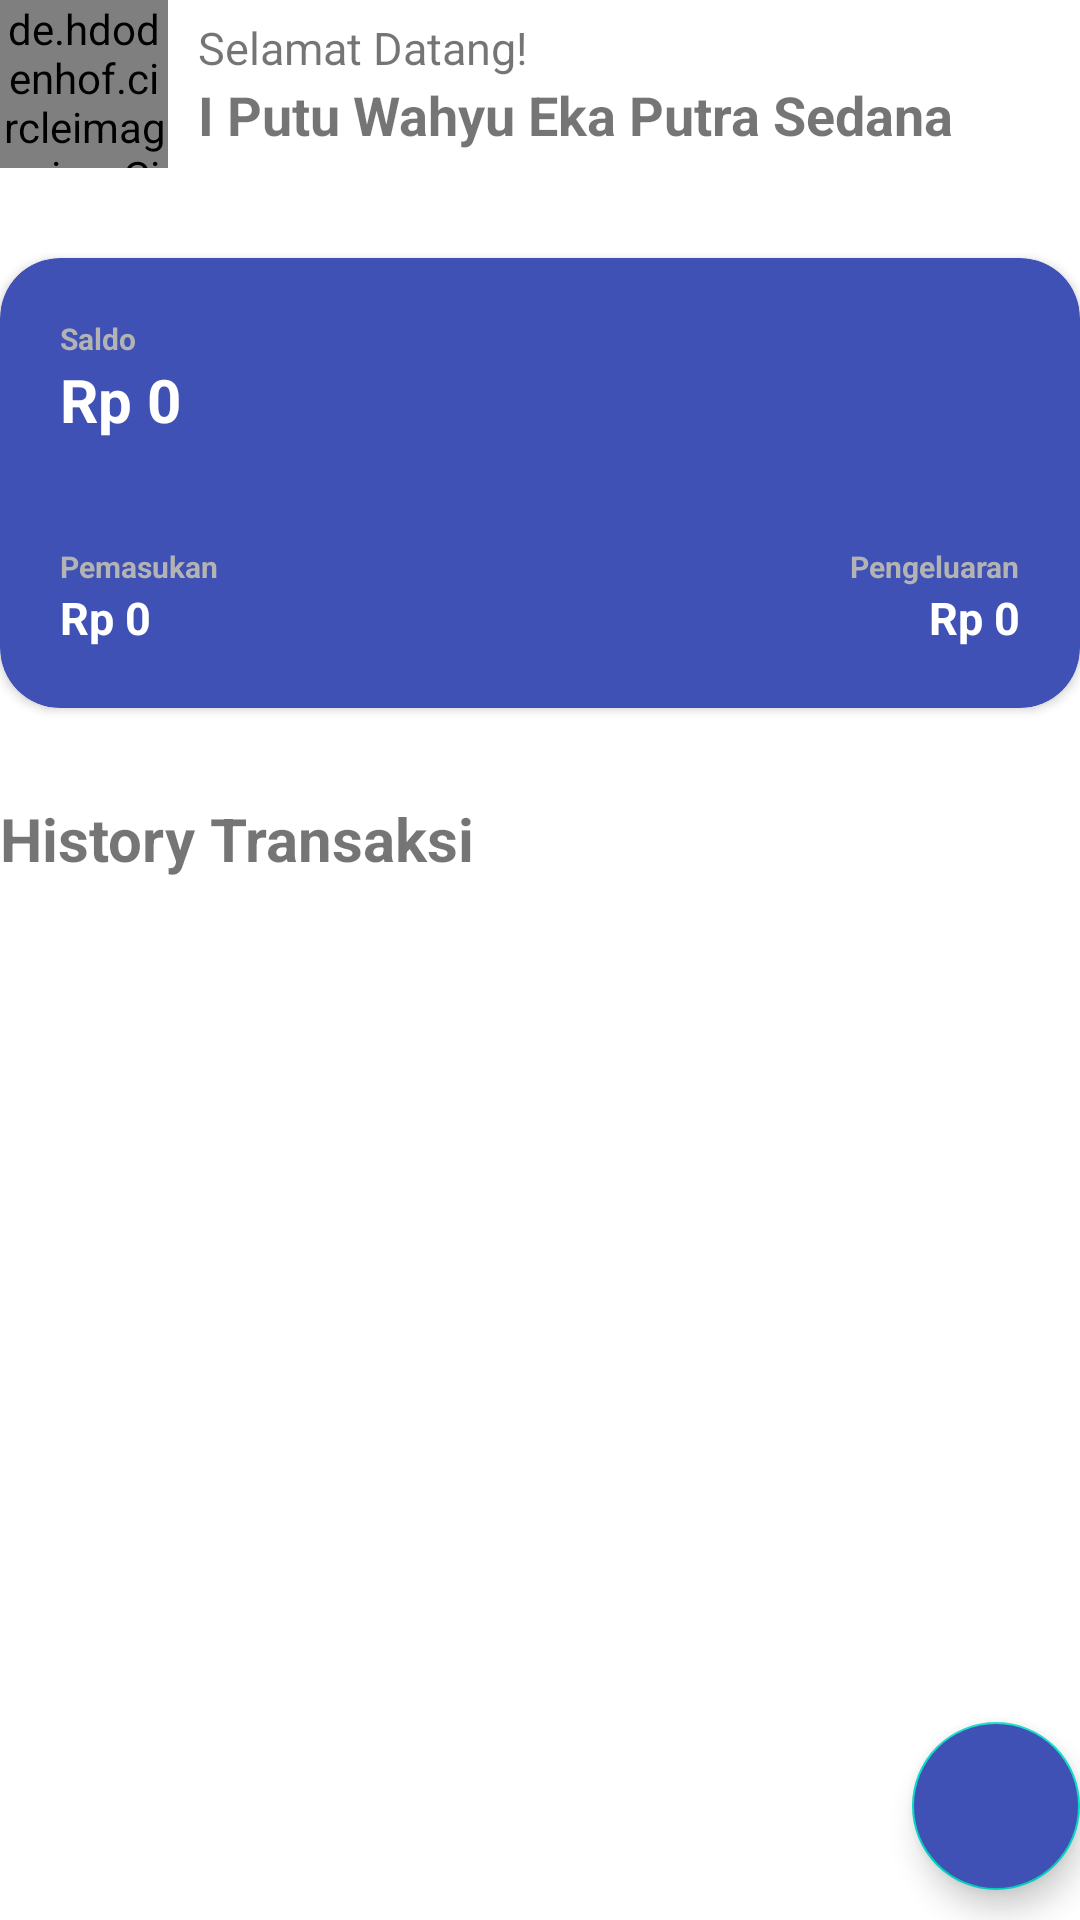

Layout XML and referenced resources for this Android screen:
<!-- AndroidManifest.xml: application theme Theme.Keuangan -->
<!-- res/layout/fragment_overview.xml -->
<?xml version="1.0" encoding="utf-8"?>
<androidx.constraintlayout.widget.ConstraintLayout xmlns:android="http://schemas.android.com/apk/res/android"
    xmlns:app="http://schemas.android.com/apk/res-auto"
    android:layout_margin="10dp"
    xmlns:tools="http://schemas.android.com/tools"
    android:layout_width="match_parent"
    android:layout_height="match_parent"
    tools:context=".uiFragment.OverviewFragment">

    <ProgressBar
        app:layout_constraintStart_toStartOf="parent"
        app:layout_constraintEnd_toEndOf="parent"
        app:layout_constraintBottom_toBottomOf="parent"
        app:layout_constraintTop_toTopOf="parent"
        android:id="@+id/progressBar"
        android:layout_width="wrap_content"
        android:layout_height="wrap_content"
        android:visibility="gone"/>

    <TextView
        android:layout_marginTop="100pt"
        app:layout_constraintStart_toStartOf="parent"
        app:layout_constraintEnd_toEndOf="parent"
        app:layout_constraintBottom_toBottomOf="parent"
        app:layout_constraintTop_toTopOf="parent"
        android:id="@+id/textBelumAdaData"
        android:layout_width="match_parent"
        android:layout_height="wrap_content"
        android:textAlignment="center"
        android:visibility="gone"/>

    <LinearLayout
        android:visibility="gone"
        android:layout_width="match_parent"
        android:layout_height="wrap_content"
        android:orientation="vertical"
        android:padding="16dp"
        tools:ignore="MissingConstraints">

        

        <LinearLayout
            android:layout_width="match_parent"
            android:layout_height="wrap_content"
            android:orientation="horizontal">

            <Button
                android:id="@+id/btnEdit"
                android:layout_width="wrap_content"
                android:layout_height="wrap_content"
                android:text="Edit" />

            <Button
                android:id="@+id/btnDelete"
                android:layout_width="wrap_content"
                android:layout_height="wrap_content"
                android:text="Delete" />
        </LinearLayout>
    </LinearLayout>

    <LinearLayout
        android:id="@+id/itemUser"
        app:layout_constraintTop_toTopOf="parent"
        app:layout_constraintEnd_toEndOf="parent"
        app:layout_constraintStart_toStartOf="parent"
        android:layout_width="match_parent"
        android:layout_height="wrap_content"
        android:orientation="horizontal">

        <de.hdodenhof.circleimageview.CircleImageView
            android:id="@+id/profile_image"
            android:layout_width="56dp"
            android:layout_height="56dp"
            android:src="@drawable/usersicon"
            app:civ_border_width="1dp"
            app:civ_border_color="#737373"/>

        <LinearLayout
            android:layout_marginStart="10dp"
            android:layout_gravity="center_vertical"
            android:layout_width="wrap_content"
            android:layout_height="wrap_content"
            android:orientation="vertical">

            <TextView
                android:textSize="15dp"
                android:layout_width="match_parent"
                android:layout_height="wrap_content"
                android:text="Selamat Datang!"/>

            <TextView
                android:id="@+id/namaUserLogin"
                android:textStyle="bold"
                android:textSize="18dp"
                android:layout_width="match_parent"
                android:layout_height="wrap_content"
                android:text="I Putu Wahyu Eka Putra Sedana"/>

        </LinearLayout>
    </LinearLayout>

    <androidx.cardview.widget.CardView
        android:id="@+id/cardView"
        android:backgroundTint="#3F51B5"
        app:cardCornerRadius="20dp"
        android:layout_marginTop="30dp"
        app:layout_constraintTop_toBottomOf="@id/itemUser"
        app:layout_constraintStart_toStartOf="parent"
        app:layout_constraintEnd_toEndOf="parent"
        android:layout_width="match_parent"
        android:layout_height="150dp">

        <androidx.constraintlayout.widget.ConstraintLayout
            android:layout_width="match_parent"
            android:layout_height="match_parent">

            <RelativeLayout
                android:layout_margin="20dp"
                android:layout_width="match_parent"
                android:layout_height="40dp"
                app:layout_constraintStart_toStartOf="parent"
                app:layout_constraintTop_toTopOf="parent">

                <LinearLayout
                    android:layout_alignParentStart="true"
                    android:layout_alignParentTop="true"
                    android:layout_alignParentBottom="true"
                    android:layout_width="wrap_content"
                    android:layout_height="wrap_content"
                    android:orientation="vertical">

                    <TextView
                        android:textColor="#B3B3B3"
                        android:textStyle="bold"
                        android:textSize="10dp"
                        android:layout_width="wrap_content"
                        android:layout_height="wrap_content"
                        android:text="Saldo"/>

                    <TextView
                        android:id="@+id/totalSaldo"
                        android:textColor="@color/white"
                        android:textStyle="bold"
                        android:textSize="20dp"
                        android:layout_width="wrap_content"
                        android:layout_height="wrap_content"
                        android:text="Rp 0"/>
                </LinearLayout>

                <ImageView
                    android:layout_alignParentEnd="true"
                    android:layout_alignParentTop="true"
                    android:layout_alignParentBottom="true"
                    android:layout_width="20dp"
                    android:layout_height="20dp"
                    android:src="@drawable/iconfilter"
                    android:id="@+id/filter"/>
            </RelativeLayout>


            <LinearLayout
                android:gravity="end"
                android:layout_margin="20dp"
                android:layout_width="wrap_content"
                android:layout_height="wrap_content"
                android:orientation="vertical"
                app:layout_constraintBottom_toBottomOf="parent"
                app:layout_constraintEnd_toEndOf="parent">

                <TextView
                    android:textColor="#B3B3B3"
                    android:textStyle="bold"
                    android:textSize="10dp"
                    android:layout_width="wrap_content"
                    android:layout_height="wrap_content"
                    android:text="Pengeluaran"/>

                <TextView
                    android:id="@+id/pengeluaran"
                    android:textColor="@color/white"
                    android:textStyle="bold"
                    android:textSize="15dp"
                    android:layout_width="wrap_content"
                    android:layout_height="wrap_content"
                    android:text="Rp 0"/>
            </LinearLayout>

            <LinearLayout
                android:gravity="start"
                android:layout_margin="20dp"
                android:layout_width="wrap_content"
                android:layout_height="wrap_content"
                android:orientation="vertical"
                app:layout_constraintBottom_toBottomOf="parent"
                app:layout_constraintStart_toStartOf="parent">

                <TextView
                    android:textColor="#B3B3B3"
                    android:textStyle="bold"
                    android:textSize="10dp"
                    android:layout_width="wrap_content"
                    android:layout_height="wrap_content"
                    android:text="Pemasukan"/>

                <TextView
                    android:id="@+id/pemasukan"
                    android:textColor="@color/white"
                    android:textStyle="bold"
                    android:textSize="15dp"
                    android:layout_width="wrap_content"
                    android:layout_height="wrap_content"
                    android:text="Rp 0"/>
            </LinearLayout>
        </androidx.constraintlayout.widget.ConstraintLayout>
    </androidx.cardview.widget.CardView>

    <TextView
        android:id="@+id/historyTransaksi"
        android:layout_width="match_parent"
        android:layout_height="wrap_content"
        android:text="History Transaksi"
        android:textSize="20dp"
        android:textStyle="bold"
        app:layout_constraintTop_toBottomOf="@id/cardView"
        app:layout_constraintStart_toStartOf="parent"
        app:layout_constraintEnd_toEndOf="parent"
        android:layout_marginTop="30dp"/>

    <androidx.recyclerview.widget.RecyclerView
        android:id="@+id/listItemHistory"
        android:layout_width="match_parent"
        android:layout_height="0dp"
        android:layout_marginTop="20dp"
        app:layout_constraintBottom_toBottomOf="parent"
        app:layout_constraintEnd_toEndOf="parent"
        app:layout_constraintStart_toStartOf="parent"
        app:layout_constraintTop_toBottomOf="@id/historyTransaksi"
        tools:itemCount="5"
        tools:listitem="@layout/item_pemasukan" />

    <com.google.android.material.floatingactionbutton.FloatingActionButton
        android:id="@+id/fab"
        android:layout_width="wrap_content"
        android:layout_height="wrap_content"
        android:layout_marginBottom="10dp"
        android:backgroundTint="#3F51B5"
        android:src="@drawable/ic_baseline_add_24"
        app:layout_constraintBottom_toBottomOf="parent"
        app:layout_constraintEnd_toEndOf="parent"
        app:tint="@color/white" />

</androidx.constraintlayout.widget.ConstraintLayout>
<!-- res/layout/item_pemasukan.xml (included above) -->
<?xml version="1.0" encoding="utf-8"?>
<androidx.constraintlayout.widget.ConstraintLayout xmlns:android="http://schemas.android.com/apk/res/android"
    xmlns:tools="http://schemas.android.com/tools"
    android:layout_width="match_parent"
    android:layout_height="60dp"
    android:id="@+id/type"
    xmlns:app="http://schemas.android.com/apk/res-auto"
    tools:ignore="MissingDefaultResource">

    <ImageView
        android:id="@+id/iconHistory"
        android:layout_marginStart="10dp"
        android:layout_width="20dp"
        android:layout_height="20dp"
        android:src="@drawable/pemasukan"
        app:layout_constraintStart_toStartOf="parent"
        app:layout_constraintTop_toTopOf="parent"
        app:layout_constraintBottom_toBottomOf="parent"/>

    <LinearLayout
        android:gravity="center_vertical"
        android:layout_marginStart="20dp"
        android:layout_width="wrap_content"
        android:layout_height="match_parent"
        android:orientation="vertical"
        app:layout_constraintStart_toEndOf="@id/iconHistory"
        app:layout_constraintTop_toTopOf="parent"
        app:layout_constraintBottom_toBottomOf="parent">

        <TextView
            android:layout_width="wrap_content"
            android:layout_height="wrap_content"
            android:text="Hiburan"
            android:id="@+id/kategori"
            android:textSize="11dp"/>

        <TextView
            android:layout_width="wrap_content"
            android:layout_height="wrap_content"
            android:text="Nonton Bioskop sama Pacar"
            android:id="@+id/catatan"
            android:textStyle="bold"
            android:textSize="13dp"/>

        <TextView
            android:layout_width="wrap_content"
            android:layout_height="wrap_content"
            android:text="19-11-2022"
            android:id="@+id/tgl_histori"
            android:textSize="10dp"/>
    </LinearLayout>

    <TextView
        app:layout_constraintEnd_toEndOf="parent"
        app:layout_constraintTop_toTopOf="parent"
        app:layout_constraintBottom_toBottomOf="parent"
        android:gravity="center_vertical"
        android:layout_marginEnd="10dp"
        android:textStyle="bold"
        android:layout_width="wrap_content"
        android:layout_height="match_parent"
        android:text="Rp 2.300.000"
        android:id="@+id/total"/>

</androidx.constraintlayout.widget.ConstraintLayout>
<!-- resources referenced by this layout -->
<resources>
  <color name="white">#FFFFFFFF</color>
  <!-- drawable pemasukan: png bitmap (drawable-v24, 282 bytes) -->
  <style name="Theme.Keuangan" parent="Theme.MaterialComponents.DayNight.DarkActionBar">
          
          <item name="colorPrimary">#3F51B5</item>
          <item name="colorPrimaryVariant">#3F51B5</item>
          <item name="colorOnPrimary">@color/white</item>
          
          <item name="colorSecondary">@color/teal_200</item>
          <item name="colorSecondaryVariant">@color/teal_700</item>
          <item name="colorOnSecondary">@color/black</item>
          
          <item name="android:statusBarColor">?attr/colorPrimaryVariant</item>
          
      </style>
  <color name="teal_200">#FF03DAC5</color>
  <color name="teal_700">#FF018786</color>
  <color name="black">#FF000000</color>
</resources>
